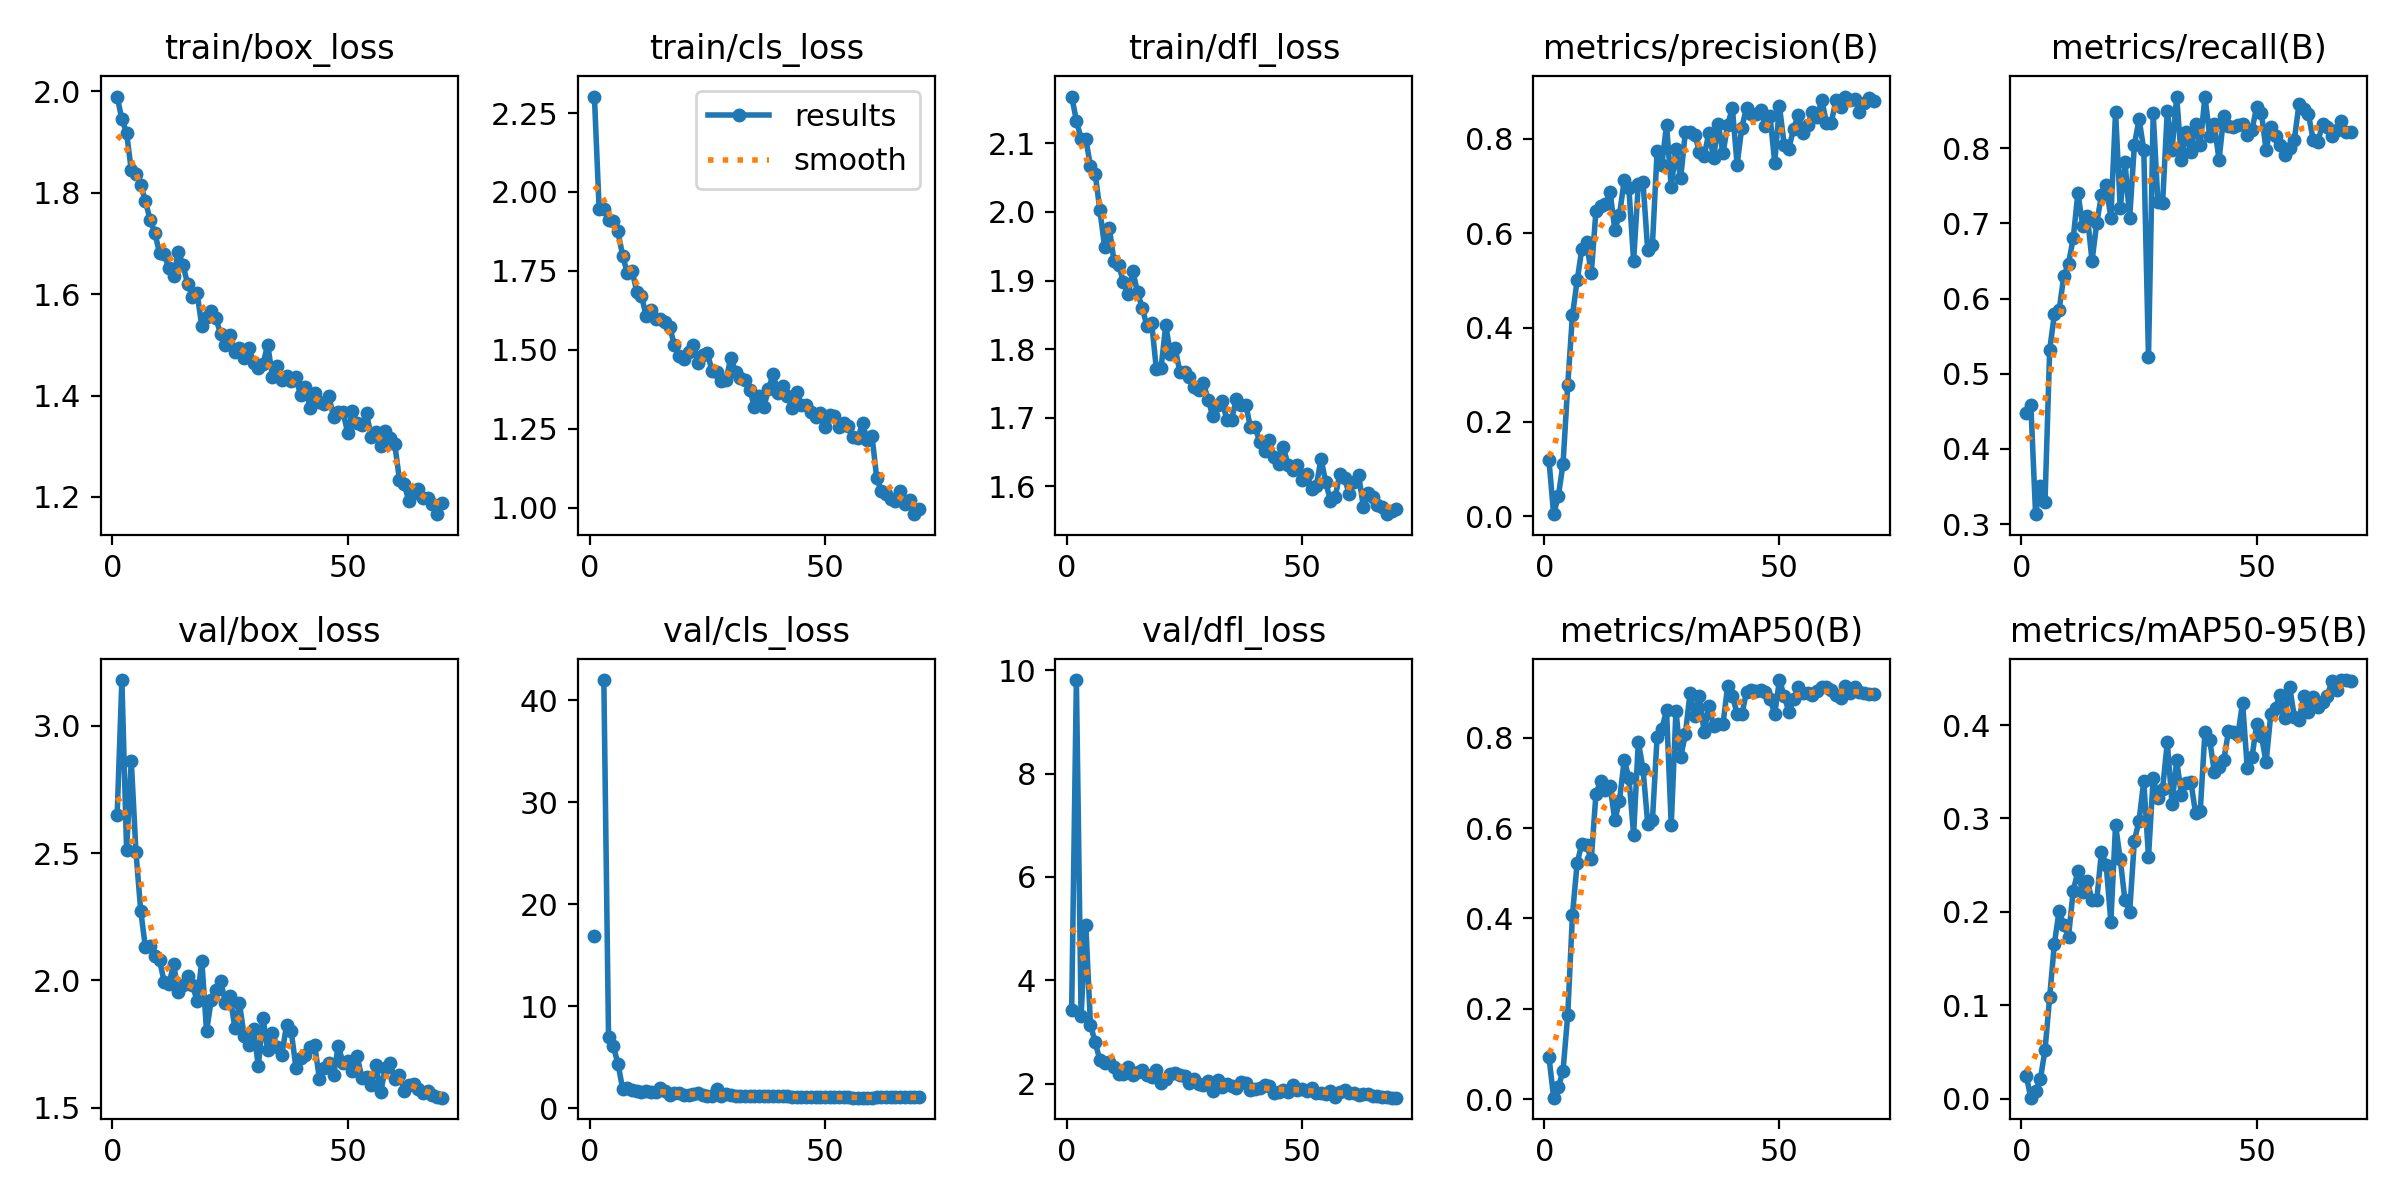

Values plotted in this chart, from the file beside it:
epoch, time, train/box_loss, train/cls_loss, train/dfl_loss, metrics/precision(B), metrics/recall(B), metrics/mAP50(B), metrics/mAP50-95(B), val/box_loss, val/cls_loss, val/dfl_loss, lr/pg0, lr/pg1, lr/pg2
1, 29.28, 1.99, 2.302, 2.168, 0.12, 0.4478, 0.0944, 0.02458, 2.652, 16.87, 3.433, 0.0006486, 0.0006486, 0.0006486
2, 55.24, 1.945, 1.947, 2.133, 0.00465, 0.4579, 0.00335, 0.00111, 3.18, inf, 9.807, 0.001297, 0.001297, 0.001297
3, 78.65, 1.918, 1.946, 2.106, 0.04272, 0.3131, 0.02691, 0.00774, 2.513, 42, 3.32, 0.001926, 0.001926, 0.001926
4, 102.8, 1.844, 1.913, 2.106, 0.1112, 0.3502, 0.06306, 0.02065, 2.862, 6.938, 5.072, 0.001915, 0.001915, 0.001915
5, 126.4, 1.837, 1.909, 2.067, 0.2788, 0.33, 0.1863, 0.05188, 2.503, 6.092, 3.14, 0.001887, 0.001887, 0.001887
6, 151.4, 1.816, 1.875, 2.055, 0.4256, 0.532, 0.4081, 0.1091, 2.274, 4.375, 2.803, 0.001859, 0.001859, 0.001859
7, 175.9, 1.784, 1.798, 2.002, 0.4997, 0.5791, 0.5225, 0.1661, 2.13, 1.889, 2.458, 0.00183, 0.00183, 0.00183
8, 201.9, 1.746, 1.742, 1.949, 0.5663, 0.5847, 0.5657, 0.201, 2.136, 1.925, 2.405, 0.001802, 0.001802, 0.001802
9, 225.9, 1.721, 1.751, 1.976, 0.5807, 0.6296, 0.5628, 0.1863, 2.096, 1.762, 2.412, 0.001774, 0.001774, 0.001774
10, 250, 1.681, 1.685, 1.929, 0.5149, 0.6465, 0.5306, 0.1736, 2.079, 1.66, 2.318, 0.001745, 0.001745, 0.001745
11, 273.8, 1.678, 1.672, 1.923, 0.6465, 0.6801, 0.6763, 0.2227, 1.995, 1.573, 2.19, 0.001717, 0.001717, 0.001717
12, 298.9, 1.651, 1.606, 1.898, 0.6583, 0.7407, 0.7043, 0.2434, 1.985, 1.679, 2.181, 0.001689, 0.001689, 0.001689
13, 323, 1.636, 1.627, 1.88, 0.6609, 0.697, 0.6842, 0.2209, 2.064, 1.554, 2.33, 0.001661, 0.001661, 0.001661
14, 346.5, 1.683, 1.598, 1.913, 0.6871, 0.7104, 0.6942, 0.2328, 1.953, 1.606, 2.171, 0.001632, 0.001632, 0.001632
15, 370.5, 1.657, 1.597, 1.883, 0.6076, 0.6498, 0.6174, 0.2127, 1.982, 1.963, 2.229, 0.001604, 0.001604, 0.001604
16, 393.6, 1.619, 1.589, 1.86, 0.6388, 0.7003, 0.6608, 0.2123, 2.017, 1.638, 2.268, 0.001576, 0.001576, 0.001576
17, 417.3, 1.595, 1.573, 1.834, 0.7116, 0.7374, 0.7503, 0.2643, 1.982, 1.328, 2.179, 0.001547, 0.001547, 0.001547
18, 444.5, 1.601, 1.514, 1.838, 0.695, 0.7508, 0.7117, 0.2506, 1.92, 1.49, 2.129, 0.001519, 0.001519, 0.001519
19, 468.3, 1.536, 1.479, 1.771, 0.5406, 0.7071, 0.5854, 0.1895, 2.077, 1.443, 2.275, 0.001491, 0.001491, 0.001491
20, 492.4, 1.555, 1.472, 1.773, 0.7036, 0.8485, 0.7909, 0.2928, 1.8, 1.312, 2.02, 0.001463, 0.001463, 0.001463
21, 516.5, 1.567, 1.492, 1.835, 0.7085, 0.7202, 0.7312, 0.2561, 1.924, 1.333, 2.096, 0.001434, 0.001434, 0.001434
22, 540.6, 1.552, 1.517, 1.793, 0.5634, 0.7821, 0.6096, 0.2123, 1.964, 1.354, 2.187, 0.001406, 0.001406, 0.001406
23, 564.5, 1.521, 1.459, 1.801, 0.5752, 0.7071, 0.6171, 0.2002, 1.999, 1.477, 2.205, 0.001378, 0.001378, 0.001378
24, 587.6, 1.5, 1.484, 1.767, 0.7733, 0.8041, 0.8021, 0.2762, 1.913, 1.241, 2.162, 0.001349, 0.001349, 0.001349
25, 611.6, 1.52, 1.49, 1.766, 0.7433, 0.8387, 0.8195, 0.2977, 1.939, 1.208, 2.146, 0.001321, 0.001321, 0.001321
26, 636.3, 1.486, 1.433, 1.759, 0.8295, 0.798, 0.8604, 0.3404, 1.815, 1.207, 2.025, 0.001293, 0.001293, 0.001293
27, 661, 1.494, 1.43, 1.745, 0.6978, 0.5219, 0.606, 0.2587, 1.911, 1.861, 2.086, 0.001265, 0.001265, 0.001265
28, 684.8, 1.475, 1.402, 1.74, 0.7774, 0.8465, 0.8596, 0.3437, 1.78, 1.177, 1.987, 0.001236, 0.001236, 0.001236
29, 709, 1.494, 1.406, 1.751, 0.7157, 0.7288, 0.7565, 0.3215, 1.748, 1.413, 1.968, 0.001208, 0.001208, 0.001208
30, 732.9, 1.464, 1.475, 1.727, 0.8136, 0.7273, 0.8076, 0.3315, 1.808, 1.291, 2.064, 0.00118, 0.00118, 0.00118
31, 756.5, 1.455, 1.428, 1.703, 0.8131, 0.8495, 0.8995, 0.3815, 1.664, 1.219, 1.863, 0.001151, 0.001151, 0.001151
32, 781, 1.462, 1.409, 1.719, 0.8087, 0.7972, 0.849, 0.3157, 1.854, 1.231, 2.082, 0.001123, 0.001123, 0.001123
33, 804.8, 1.501, 1.403, 1.725, 0.7722, 0.8687, 0.8921, 0.362, 1.725, 1.148, 1.942, 0.001095, 0.001095, 0.001095
34, 828.9, 1.437, 1.374, 1.697, 0.7633, 0.7845, 0.8119, 0.3251, 1.795, 1.148, 1.995, 0.001067, 0.001067, 0.001067
35, 852.7, 1.458, 1.32, 1.697, 0.8124, 0.8216, 0.8712, 0.3377, 1.74, 1.155, 1.964, 0.001038, 0.001038, 0.001038
36, 876.3, 1.431, 1.354, 1.727, 0.7598, 0.7946, 0.8252, 0.3394, 1.707, 1.199, 1.923, 0.00101, 0.00101, 0.00101
37, 900.6, 1.438, 1.32, 1.719, 0.8316, 0.8317, 0.8299, 0.3059, 1.825, 1.168, 2.041, 0.0009817, 0.0009817, 0.0009817
38, 924, 1.429, 1.375, 1.719, 0.7687, 0.8047, 0.8305, 0.3078, 1.8, 1.169, 2.019, 0.0009534, 0.0009534, 0.0009534
39, 947.3, 1.436, 1.424, 1.686, 0.8296, 0.8686, 0.9149, 0.3925, 1.658, 1.169, 1.888, 0.0009251, 0.0009251, 0.0009251
40, 972.9, 1.4, 1.362, 1.686, 0.8645, 0.8166, 0.8925, 0.3842, 1.697, 1.163, 1.894, 0.0008969, 0.0008969, 0.0008969
41, 995.9, 1.418, 1.384, 1.665, 0.745, 0.8317, 0.8536, 0.3499, 1.707, 1.153, 1.912, 0.0008686, 0.0008686, 0.0008686
42, 1019, 1.376, 1.355, 1.652, 0.8232, 0.784, 0.8519, 0.3552, 1.74, 1.169, 1.983, 0.0008403, 0.0008403, 0.0008403
43, 1043, 1.406, 1.317, 1.668, 0.8652, 0.8431, 0.901, 0.3623, 1.745, 1.082, 1.956, 0.000812, 0.000812, 0.000812
44, 1067, 1.386, 1.367, 1.643, 0.8515, 0.8302, 0.9053, 0.3931, 1.611, 1.106, 1.826, 0.0007837, 0.0007837, 0.0007837
45, 1091, 1.383, 1.325, 1.633, 0.8512, 0.8284, 0.9035, 0.3928, 1.658, 1.104, 1.851, 0.0007554, 0.0007554, 0.0007554
46, 1115, 1.399, 1.324, 1.657, 0.8605, 0.831, 0.9053, 0.389, 1.677, 1.117, 1.883, 0.0007271, 0.0007271, 0.0007271
47, 1139, 1.357, 1.302, 1.631, 0.826, 0.8317, 0.9022, 0.424, 1.628, 1.053, 1.837, 0.0006989, 0.0006989, 0.0006989
48, 1163, 1.367, 1.288, 1.624, 0.8476, 0.8182, 0.8861, 0.3541, 1.743, 1.096, 1.975, 0.0006706, 0.0006706, 0.0006706
49, 1187, 1.367, 1.299, 1.631, 0.7491, 0.8241, 0.8525, 0.3653, 1.677, 1.091, 1.88, 0.0006423, 0.0006423, 0.0006423
50, 1211, 1.327, 1.256, 1.61, 0.8697, 0.8552, 0.9277, 0.4013, 1.684, 1.062, 1.891, 0.000614, 0.000614, 0.000614
51, 1235, 1.369, 1.293, 1.618, 0.7871, 0.8467, 0.8932, 0.3887, 1.643, 1.107, 1.864, 0.0005857, 0.0005857, 0.0005857
52, 1258, 1.345, 1.291, 1.596, 0.7785, 0.798, 0.8574, 0.3601, 1.704, 1.12, 1.926, 0.0005574, 0.0005574, 0.0005574
53, 1283, 1.343, 1.256, 1.6, 0.821, 0.8283, 0.8853, 0.4118, 1.619, 1.095, 1.824, 0.0005291, 0.0005291, 0.0005291
54, 1306, 1.365, 1.269, 1.64, 0.8494, 0.8164, 0.9122, 0.4186, 1.62, 1.067, 1.82, 0.0005009, 0.0005009, 0.0005009
55, 1330, 1.319, 1.26, 1.607, 0.8117, 0.8047, 0.898, 0.4322, 1.59, 1.06, 1.796, 0.0004726, 0.0004726, 0.0004726
56, 1354, 1.327, 1.223, 1.579, 0.8295, 0.7913, 0.8995, 0.4078, 1.67, 1.034, 1.857, 0.0004443, 0.0004443, 0.0004443
57, 1377, 1.301, 1.221, 1.584, 0.8559, 0.8, 0.8944, 0.4411, 1.56, 1.037, 1.754, 0.000416, 0.000416, 0.000416
58, 1402, 1.331, 1.267, 1.618, 0.8456, 0.8115, 0.9029, 0.4089, 1.655, 1.03, 1.835, 0.0003877, 0.0003877, 0.0003877
59, 1426, 1.316, 1.213, 1.612, 0.8822, 0.8586, 0.912, 0.4055, 1.677, 1.029, 1.878, 0.0003594, 0.0003594, 0.0003594
60, 1449, 1.304, 1.228, 1.589, 0.8331, 0.8518, 0.9118, 0.431, 1.612, 1.022, 1.813, 0.0003311, 0.0003311, 0.0003311
... 10 more rows
